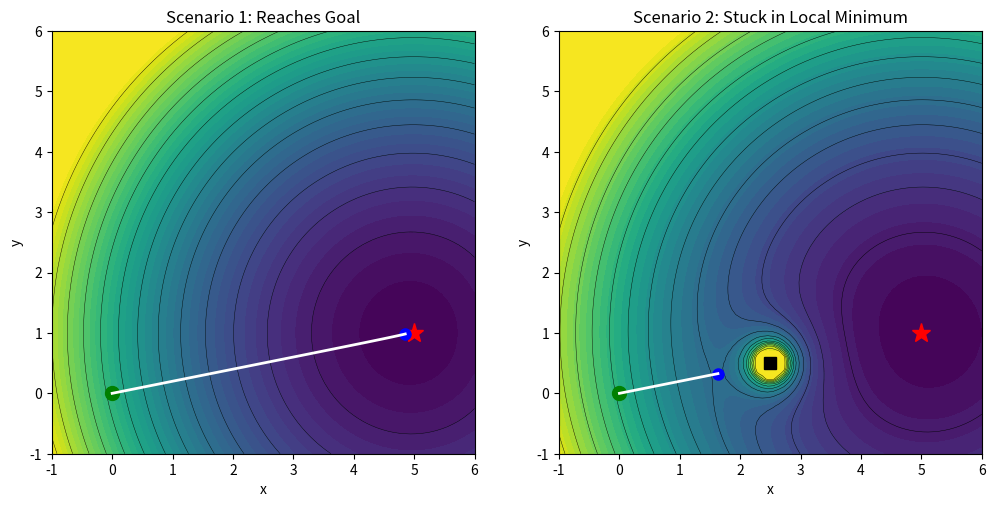

Write the Python code that produced this figure.
import numpy as np
import matplotlib.pyplot as plt


#   Potential functions

def total_potential(x, y, goal, obs_list, k_att=1.0, k_rep=1.2):
    """
    Compute total potential U(x,y):
        U = U_attractive + sum U_repulsive
    """
    # Attractive: quadratic well around the goal
    U_att = 0.5 * k_att * ((x - goal[0])**2 + (y - goal[1])**2)

    # Repulsive: 1 / distance^2 around each obstacle
    U_rep = 0.0
    for ox, oy in obs_list:
        d2 = (x - ox)**2 + (y - oy)**2
        U_rep += k_rep / (d2 + 1e-3)       # epsilon avoids division by zero

    return U_att + U_rep


def follow_gradient(start, goal, obs_list,
                    step=0.05, max_steps=1500,
                    goal_radius=0.15, force_tol=1e-3):
    """
    Gradient-descent navigation in the potential field.

    Stops either:
      • when the robot reaches the goal region, or
      • when the force (−∇U) is very small while still far from the goal
        -> interpreted as getting stuck in a local minimum.
    """
    eps = 1e-3
    x, y = start
    path = [(x, y)]

    def U(px, py):
        return total_potential(px, py, goal, obs_list)

    for _ in range(max_steps):
        # finite-difference gradient of U
        dUx = (U(x + eps, y) - U(x - eps, y)) / (2 * eps)
        dUy = (U(x, y + eps) - U(x, y - eps)) / (2 * eps)

        # virtual force = −∇U
        Fx, Fy = -dUx, -dUy
        Fmag = np.hypot(Fx, Fy)

        # distance to goal
        dist_goal = np.hypot(x - goal[0], y - goal[1])

        # 1) goal reached?
        if dist_goal < goal_radius:
            break

        # 2) local minimum: almost no force but not at goal
        if Fmag < force_tol:
            break

        # 3) take a step along the force
        x += step * Fx
        y += step * Fy
        path.append((x, y))

    return np.asarray(path)

#   Plotting utilities

def draw_potential(ax, goal, obs_list, title):
    """
    Draw background potential field (contours) plus goal and obstacles.
    """
    xs = np.linspace(-1, 6, 80)
    ys = np.linspace(-1, 6, 80)
    X, Y = np.meshgrid(xs, ys)

    U = np.zeros_like(X)
    for i in range(X.shape[0]):
        for j in range(X.shape[1]):
            U[i, j] = total_potential(X[i, j], Y[i, j], goal, obs_list)

    U_vis = np.clip(U, 0, np.percentile(U, 95))

    ax.contourf(X, Y, U_vis, levels=40, cmap='viridis')
    ax.contour(X, Y, U_vis, levels=15, colors='k', linewidths=0.3)

    # Mark goal and obstacles
    ax.plot(goal[0], goal[1], 'r*', markersize=14, label="Goal")
    for ox, oy in obs_list:
        ax.plot(ox, oy, 'ks', markersize=8, label="Obstacle")

    ax.set_xlim(-1, 6)
    ax.set_ylim(-1, 6)
    ax.set_aspect('equal')
    ax.set_title(title)
    ax.set_xlabel("x")
    ax.set_ylabel("y")

#   Main: two scenarios (success + failure)

if __name__ == "__main__":
    start = (0.0, 0.0)
    goal  = (5.0, 1)

    # Case 1: obstacle far off the straight line -> robot reaches goal
    obstacles_ok = [(8.0, 1.0)]

    # Case 2: obstacle near the line between start and goal -> local minimum
    obstacles_bad = [(2.5, 0.5)]

    # Generate paths using gradient descent on U
    path_ok   = follow_gradient(start, goal, obstacles_ok)
    path_fail = follow_gradient(start, goal, obstacles_bad)

    # side-by-side plots
    fig, axes = plt.subplots(1, 2, figsize=(12, 6))

    draw_potential(axes[0], goal, obstacles_ok,   "Scenario 1: Reaches Goal")
    draw_potential(axes[1], goal, obstacles_bad, "Scenario 2: Stuck in Local Minimum")

    # Mark start on both views
    for ax in axes:
        ax.plot(start[0], start[1], 'go', markersize=10, label="Start")

    # Animated markers and traces
    robot1, = axes[0].plot([], [], 'bo', markersize=8)
    robot2, = axes[1].plot([], [], 'bo', markersize=8)

    trace1, = axes[0].plot([], [], 'w-', linewidth=2)
    trace2, = axes[1].plot([], [], 'w-', linewidth=2)

    max_frames = max(len(path_ok), len(path_fail))

    plt.ion() 

    for k in range(max_frames):
        if k < len(path_ok):
            robot1.set_data([path_ok[k, 0]], [path_ok[k, 1]])
            trace1.set_data(path_ok[:k+1, 0], path_ok[:k+1, 1])

        if k < len(path_fail):
            robot2.set_data([path_fail[k, 0]], [path_fail[k, 1]])
            trace2.set_data(path_fail[:k+1, 0], path_fail[:k+1, 1])

        plt.pause(0.09)

    plt.ioff()
    plt.show()
